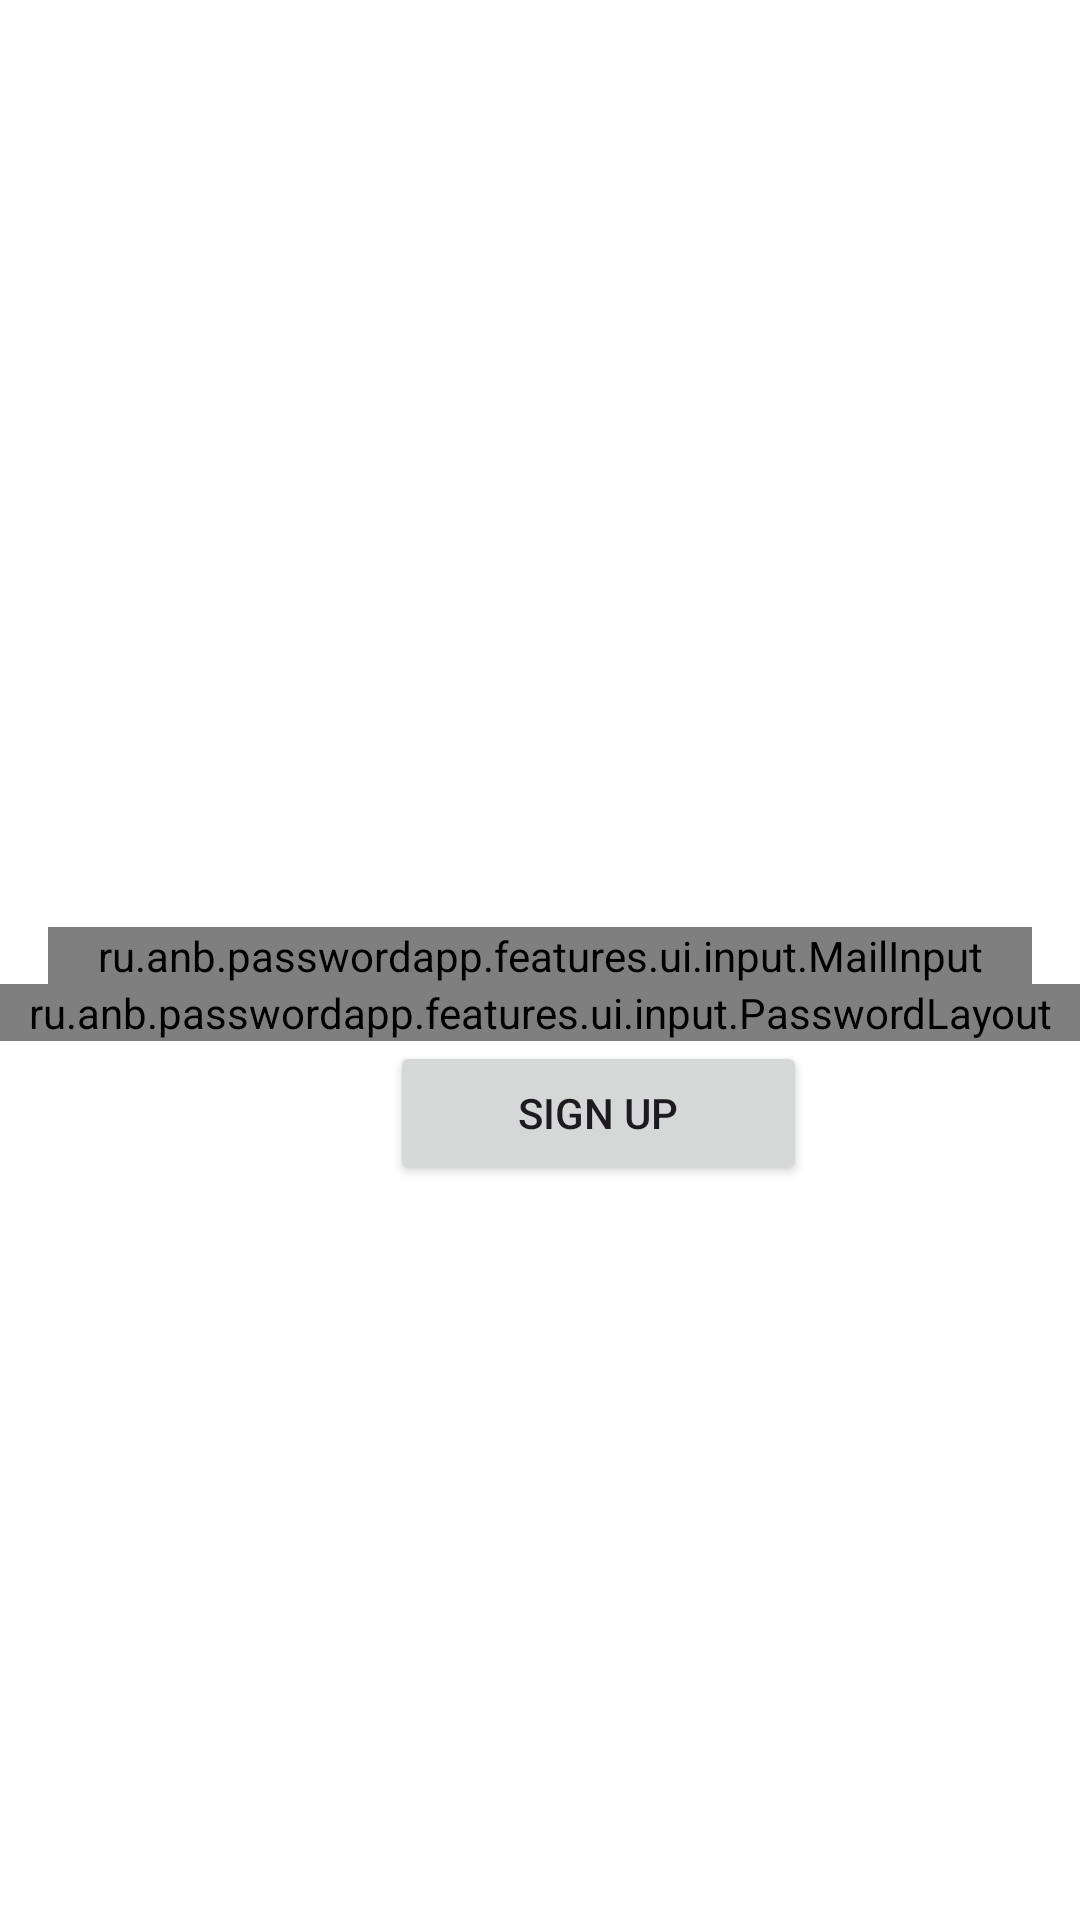

Layout XML and referenced resources for this Android screen:
<!-- AndroidManifest.xml: application theme Theme.PasswordApp -->
<!-- res/layout/fragment_registration.xml -->
<?xml version="1.0" encoding="utf-8"?>
<FrameLayout xmlns:android="http://schemas.android.com/apk/res/android"
    xmlns:app="http://schemas.android.com/apk/res-auto"
    xmlns:tools="http://schemas.android.com/tools"
    android:layout_width="match_parent"
    android:layout_height="match_parent">


    <LinearLayout
        android:layout_width="match_parent"
        android:layout_height="match_parent"
        android:gravity="center_vertical"
        android:orientation="vertical"
        tools:context=".features.auth.ui.RegisterFragment">

        <ru.anb.passwordapp.features.ui.input.MailInput
            android:id="@+id/sign_up_email"
            style="@style/Widget.Material3.TextInputLayout.OutlinedBox"
            android:layout_width="match_parent"
            android:layout_height="wrap_content"
            android:layout_marginHorizontal="16dp"
            android:layout_marginTop="64dp"
            android:hint="@string/email"
            android:inputType="text"
            app:endIconDrawable="@drawable/clear"
            app:endIconMode="clear_text">

            <com.google.android.material.textfield.TextInputEditText
                android:id="@+id/register_login"
                android:layout_width="match_parent"
                android:layout_height="wrap_content"
                android:inputType="text"
                android:gravity="center_vertical" />

        </ru.anb.passwordapp.features.ui.input.MailInput>


        <ru.anb.passwordapp.features.ui.input.PasswordLayout
            android:id="@+id/sign_up_password_layout"
            android:layout_width="match_parent"
            android:layout_height="wrap_content" />

        <Button
            android:id="@+id/start_sign_up"
            android:layout_width="139dp"
            android:layout_height="wrap_content"
            android:layout_marginHorizontal="130dp"
            android:text="@string/sign_up" />

    </LinearLayout>

    <FrameLayout
        android:id="@+id/progress_bar_registration"
        android:layout_width="match_parent"
        android:layout_height="match_parent"
        android:background="@color/transparent"
        android:visibility="gone">

        <ProgressBar
            android:layout_width="wrap_content"
            android:layout_height="wrap_content"
            android:layout_gravity="center" />
    </FrameLayout>
</FrameLayout>
<!-- resources referenced by this layout -->
<resources>
  <color name="transparent">#57302D2D</color>
  <string name="email" translatable="false">Email</string>
  <string name="sign_up">Sign Up</string>
  <style name="Theme.PasswordApp" parent="Base.Theme.PasswordApp" />
  <style name="Base.Theme.PasswordApp" parent="Theme.Material3.DayNight.NoActionBar">
          <item name="colorPrimary">@color/color_cool_blue</item>
          <item name="colorOnPrimary">@color/black</item>
          <item name="android:colorBackground">@color/white</item>
          <item name="colorOnBackground">@color/black</item>
          <item name="popupMenuStyle">@style/CustomPopupMenu</item>
      </style>
  <color name="color_cool_blue">#1283FF</color>
  <color name="black">#FF000000</color>
  <color name="white">#FFFFFFFF</color>
  <style name="CustomPopupMenu" parent="ThemeOverlay.AppCompat.Light">
          <item name="android:popupBackground">@color/white</item>
          <item name="android:textColor">@color/black</item>
      </style>
</resources>
